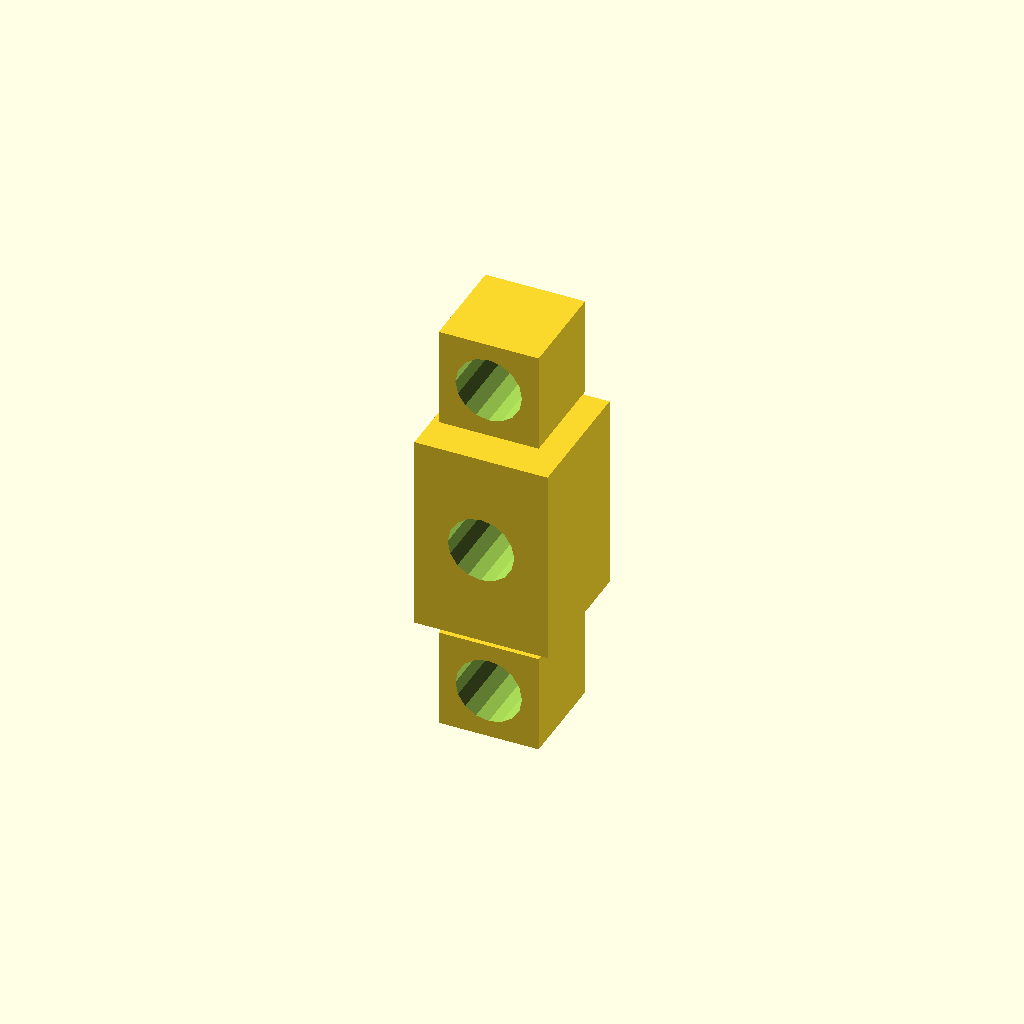
Cell 1 — every parameter at its default value.
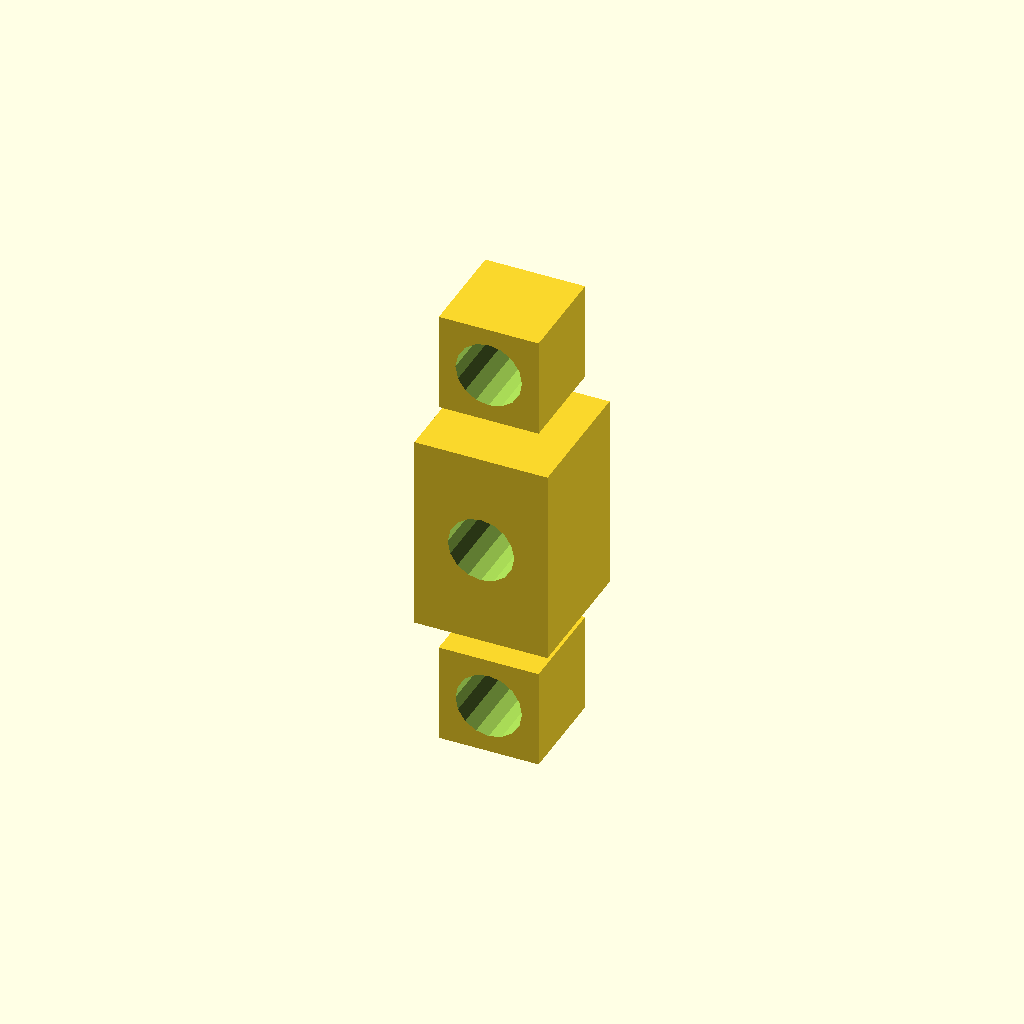
Cell 2: the same model with gap_between_spacers = 10.
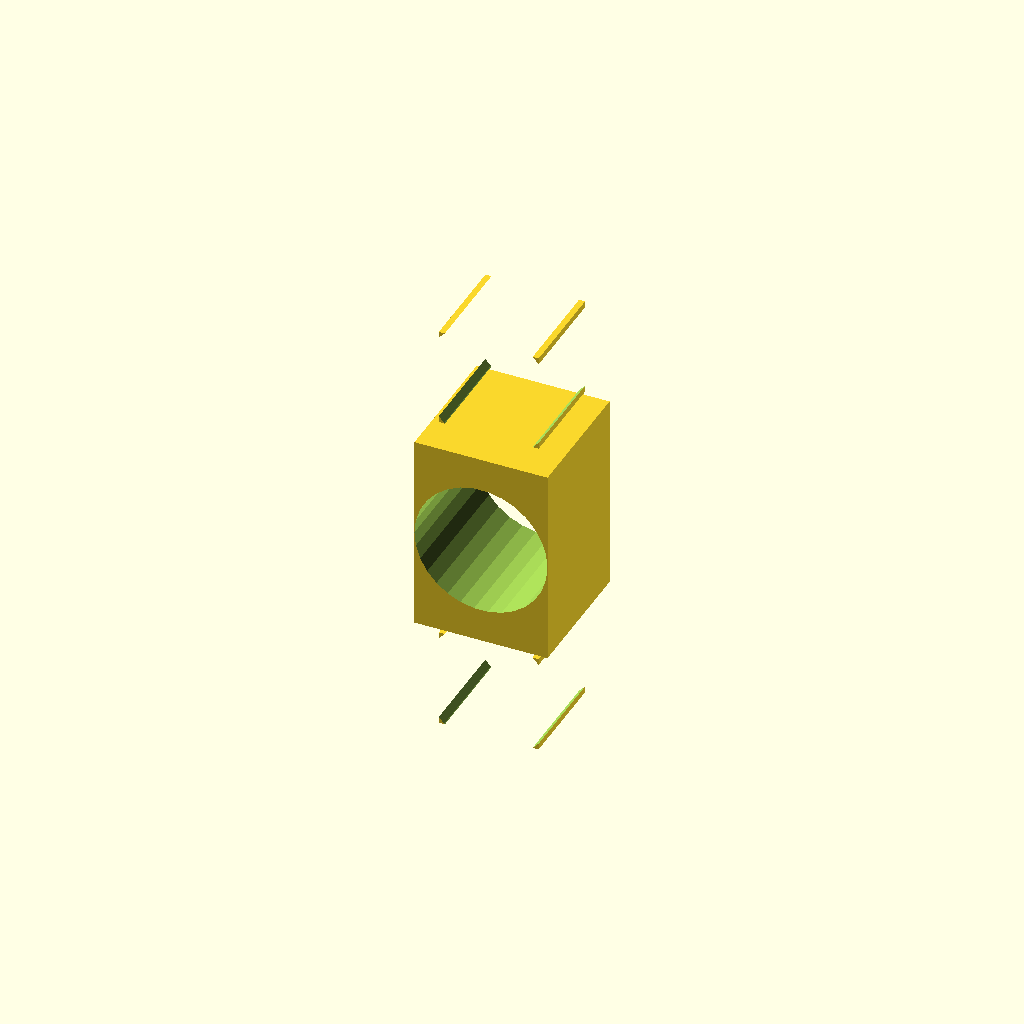
Cell 3 — hole_diameter set to 20, the other parameters unchanged.
All cells are drawn from one camera (rotation 55°, 0°, 25°, orthographic, colour scheme Cornfield), so only the parameter changes between them.
OpenSCAD source file deepcad_8037/0045/00453108/output_1/00453108.scad:

// Parameters for the blocks
central_block_size = [20, 20, 30]; // Size of the central block (rectangular prism)
spacer_block_size = [15, 15, 15];  // Size of the spacer blocks (cube)
gap_between_spacers = 5;           // Gap between spacer blocks
hole_diameter = 10;                // Diameter of the cylindrical hole
hole_radius = hole_diameter / 2;

// Function to create a block with a cylindrical hole
module block_with_hole(block_size) {
    difference() {
        // Create the block
        cube(block_size, center = true);
        // Subtract the cylindrical hole
        rotate([90, 0, 0]) {
            translate([0, 0, 0]) {
                cylinder(h = block_size[2] + 2, r = hole_radius, center = true);
            }
        }
    }
}

// Assembly of the flexible coupling
module flexible_coupling() {
    // Layer 1: Spacer block 1
    translate([0, 0, spacer_block_size[2] / 2 + central_block_size[2] / 2 + gap_between_spacers / 2]) {
        block_with_hole(spacer_block_size);
    }
    
    // Layer 2: Central block
    translate([0, 0, 0]) {
        block_with_hole(central_block_size);
    }
    
    // Layer 3: Spacer block 2
    translate([0, 0, -(spacer_block_size[2] / 2 + central_block_size[2] / 2 + gap_between_spacers / 2)]) {
        block_with_hole(spacer_block_size);
    }
}

// Render the flexible coupling
flexible_coupling();
Parameter table extracted from the source (name, type, default, range or options):
central_block_size: vector, default [20, 20, 30]
spacer_block_size: vector, default [15, 15, 15]
gap_between_spacers: number, default 5
hole_diameter: number, default 10
